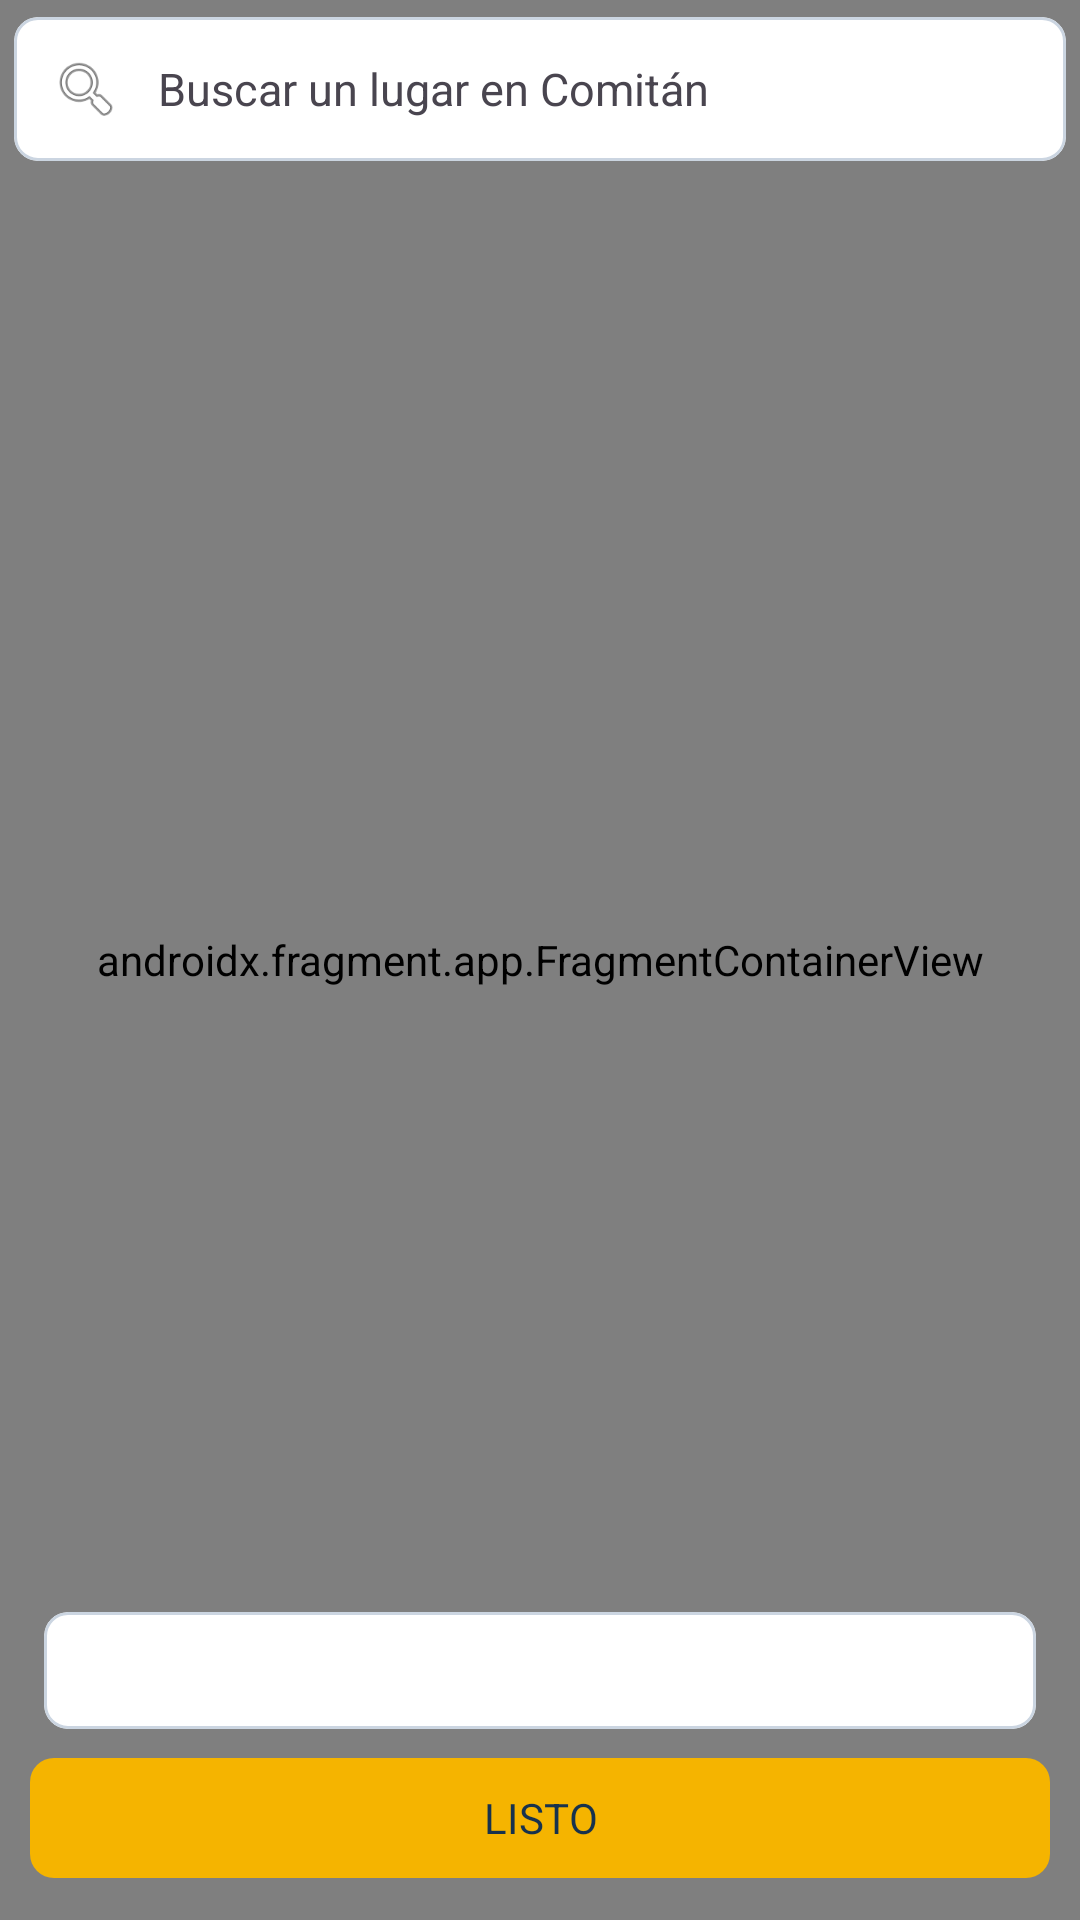

Reconstruct the res/layout file that produces this screen, plus the resources it refers to.
<!-- AndroidManifest.xml: application theme Base.Theme.MercadeoComitan -->
<!-- res/layout/activity_seleccionar_ubicacion.xml -->
<?xml version="1.0" encoding="utf-8"?>
<RelativeLayout
    xmlns:android="http://schemas.android.com/apk/res/android"
    xmlns:app="http://schemas.android.com/apk/res-auto"
    xmlns:tools="http://schemas.android.com/tools"
    android:id="@+id/rootUbicacion"
    android:layout_width="match_parent"
    android:layout_height="match_parent"
    android:background="@color/fondo2"
    tools:context=".SeleccionarUbicacion">
    
    <RelativeLayout
        android:id="@+id/ToolbarRL"
        android:layout_width="match_parent"
        android:layout_height="@dimen/m_toolbar_height"
        android:background="@color/mi_color">

        <TextView
            android:text="@string/Txt_selec_ubicacion"
            android:layout_centerInParent="true"
            android:textColor="@color/brand_navy"
            android:textStyle="bold"
            android:textSize="18sp"
            android:layout_width="wrap_content"
            android:layout_height="wrap_content"/>

        
        <ImageButton
            android:id="@+id/Ib_gps"
            android:src="@drawable/ic_gps"
            android:background="@android:color/transparent"
            android:layout_alignParentEnd="true"
            android:layout_centerVertical="true"
            android:padding="10dp"
            android:layout_width="wrap_content"
            android:layout_height="wrap_content"
            android:contentDescription="@string/accion_ubicacion"/>
        
        <View
            android:layout_width="match_parent"
            android:layout_height="1dp"
            android:background="#ccc"
            android:layout_alignParentBottom="true"/>


    </RelativeLayout>
    
    <androidx.fragment.app.FragmentContainerView
        android:id="@+id/MapFragment"
        android:name="com.google.android.gms.maps.SupportMapFragment"
        android:layout_width="match_parent"
        android:layout_height="match_parent"
        android:layout_below="@id/ToolbarRL" />
    
   
    <com.google.android.material.card.MaterialCardView
        android:id="@+id/btnBuscarLugar"
        android:layout_width="match_parent"
        android:layout_height="wrap_content"
        android:layout_below="@id/ToolbarRL"
        android:clickable="true"
        android:focusable="true"
        app:cardCornerRadius="8dp"
        app:cardUseCompatPadding="true">

        <LinearLayout
            android:layout_width="match_parent"
            android:layout_height="wrap_content"
            android:gravity="center_vertical"
            android:orientation="horizontal"
            android:padding="12dp">

            <ImageView
                android:layout_width="24dp"
                android:layout_height="24dp"
                android:src="@android:drawable/ic_menu_search" />

            <TextView
                android:layout_width="0dp"
                android:layout_height="wrap_content"
                android:layout_marginStart="12dp"
                android:layout_weight="1"
                android:text="Buscar un lugar en Comitán"
                android:textSize="15sp" />

        </LinearLayout>

    </com.google.android.material.card.MaterialCardView>

    <TextView
        android:id="@+id/tvMapaEstado"
        android:layout_width="wrap_content"
        android:layout_height="wrap_content"
        android:layout_centerInParent="true"
        android:layout_marginStart="28dp"
        android:layout_marginEnd="28dp"
        android:background="@drawable/bg_permisos_status"
        android:elevation="10dp"
        android:gravity="center"
        android:padding="14dp"
        android:textColor="@color/brand_navy"
        android:textSize="13sp"
        android:visibility="gone" />
    
    <androidx.appcompat.widget.LinearLayoutCompat
        android:id="@+id/listoLl"
        android:layout_width="match_parent"
        android:layout_height="wrap_content"
        android:orientation="vertical"
        android:layout_margin="10dp"
        android:layout_alignParentBottom="true">
        
        <com.google.android.material.card.MaterialCardView
            android:layout_width="match_parent"
            android:layout_height="wrap_content"
            app:cardUseCompatPadding="true"
            app:cardCornerRadius="8dp"
            app:contentPadding="10dp"
            app:cardBackgroundColor="@color/set_text">
            
            <TextView
                android:id="@+id/lugarSelecTv"
                android:layout_width="match_parent"
                android:layout_height="wrap_content"/>


        </com.google.android.material.card.MaterialCardView>
        
        <com.google.android.material.button.MaterialButton
            android:id="@+id/Btn_listo"
            android:text="@string/Btn_listo"
            android:textAllCaps="true"
            app:cornerRadius="8dp"
            android:layout_width="match_parent"
            android:layout_height="wrap_content"/>


    </androidx.appcompat.widget.LinearLayoutCompat>

</RelativeLayout>
<!-- resources referenced by this layout -->
<resources>
  <color name="brand_navy">#17324D</color>
  <color name="fondo2">#F4F6F8</color>
  <color name="mi_color">#F5B400</color>
  <color name="set_text">#FFFFFF</color>
  <!-- drawable bg_permisos_status (drawable) -->
  <shape xmlns:android="http://schemas.android.com/apk/res/android"
      android:shape="rectangle">
      <solid android:color="#B3000000"/> 
      <corners android:radius="20dp"/>
      <padding
          android:left="16dp"
          android:top="10dp"
          android:right="16dp"
          android:bottom="10dp" />
      <stroke
          android:width="1dp"
          android:color="#55FFFFFF"/>
  </shape>
  <string name="Btn_listo">Listo</string>
  <string name="Txt_selec_ubicacion">Seleccione Ubicación</string>
  <string name="accion_ubicacion">Usar mi ubicación</string>
  <style name="Base.Theme.MercadeoComitan" parent="Theme.Material3.Light.NoActionBar">
          <item name="colorPrimary">@color/mi_color</item>
          <item name="colorOnPrimary">@color/brand_navy</item>
          <item name="colorPrimaryContainer">@color/brand_yellow_container</item>
          <item name="colorOnPrimaryContainer">@color/brand_navy</item>
          <item name="colorSecondary">@color/brand_teal</item>
          <item name="colorOnSecondary">@color/white</item>
          <item name="colorSecondaryContainer">@color/md_theme_primaryContainer</item>
          <item name="colorOnSecondaryContainer">@color/md_theme_onPrimaryContainer</item>
          <item name="colorTertiary">@color/brand_blue</item>
          <item name="colorOnTertiary">@color/white</item>
          <item name="colorSurface">@color/md_theme_surface</item>
          <item name="colorOnSurface">@color/md_theme_onSurface</item>
          <item name="colorSurfaceVariant">@color/md_theme_surfaceVariant</item>
          <item name="colorOnSurfaceVariant">@color/md_theme_onSurfaceVariant</item>
          <item name="colorOutline">@color/md_theme_outline</item>
          <item name="colorOutlineVariant">@color/md_theme_outlineVariant</item>
          <item name="android:colorBackground">@color/md_theme_background</item>
          <item name="android:navigationBarColor">@color/md_theme_surface</item>
          <item name="android:statusBarColor">@color/mi_color</item>
          <item name="android:windowLightStatusBar">true</item>
          <item name="android:fontFamily">sans-serif</item>
      </style>
  <color name="brand_yellow_container">#FFF1C2</color>
  <color name="brand_teal">#087E8B</color>
  <color name="white">#FFFFFF</color>
  <color name="md_theme_primaryContainer">#C8EEF0</color>
  <color name="md_theme_onPrimaryContainer">#00363A</color>
  <color name="brand_blue">#2563EB</color>
  <color name="md_theme_surface">#FFFFFF</color>
  <color name="md_theme_onSurface">@color/negro_oscuro</color>
  <color name="md_theme_surfaceVariant">#E8EDF2</color>
  <color name="md_theme_onSurfaceVariant">@color/gris_oscuro</color>
  <color name="md_theme_outline">#718096</color>
  <color name="md_theme_outlineVariant">#CBD5E1</color>
  <color name="md_theme_background">@color/fondo_app</color>
  <color name="negro_oscuro">#17212B</color>
  <color name="gris_oscuro">#465463</color>
  <color name="fondo_app">#F4F6F8</color>
</resources>
